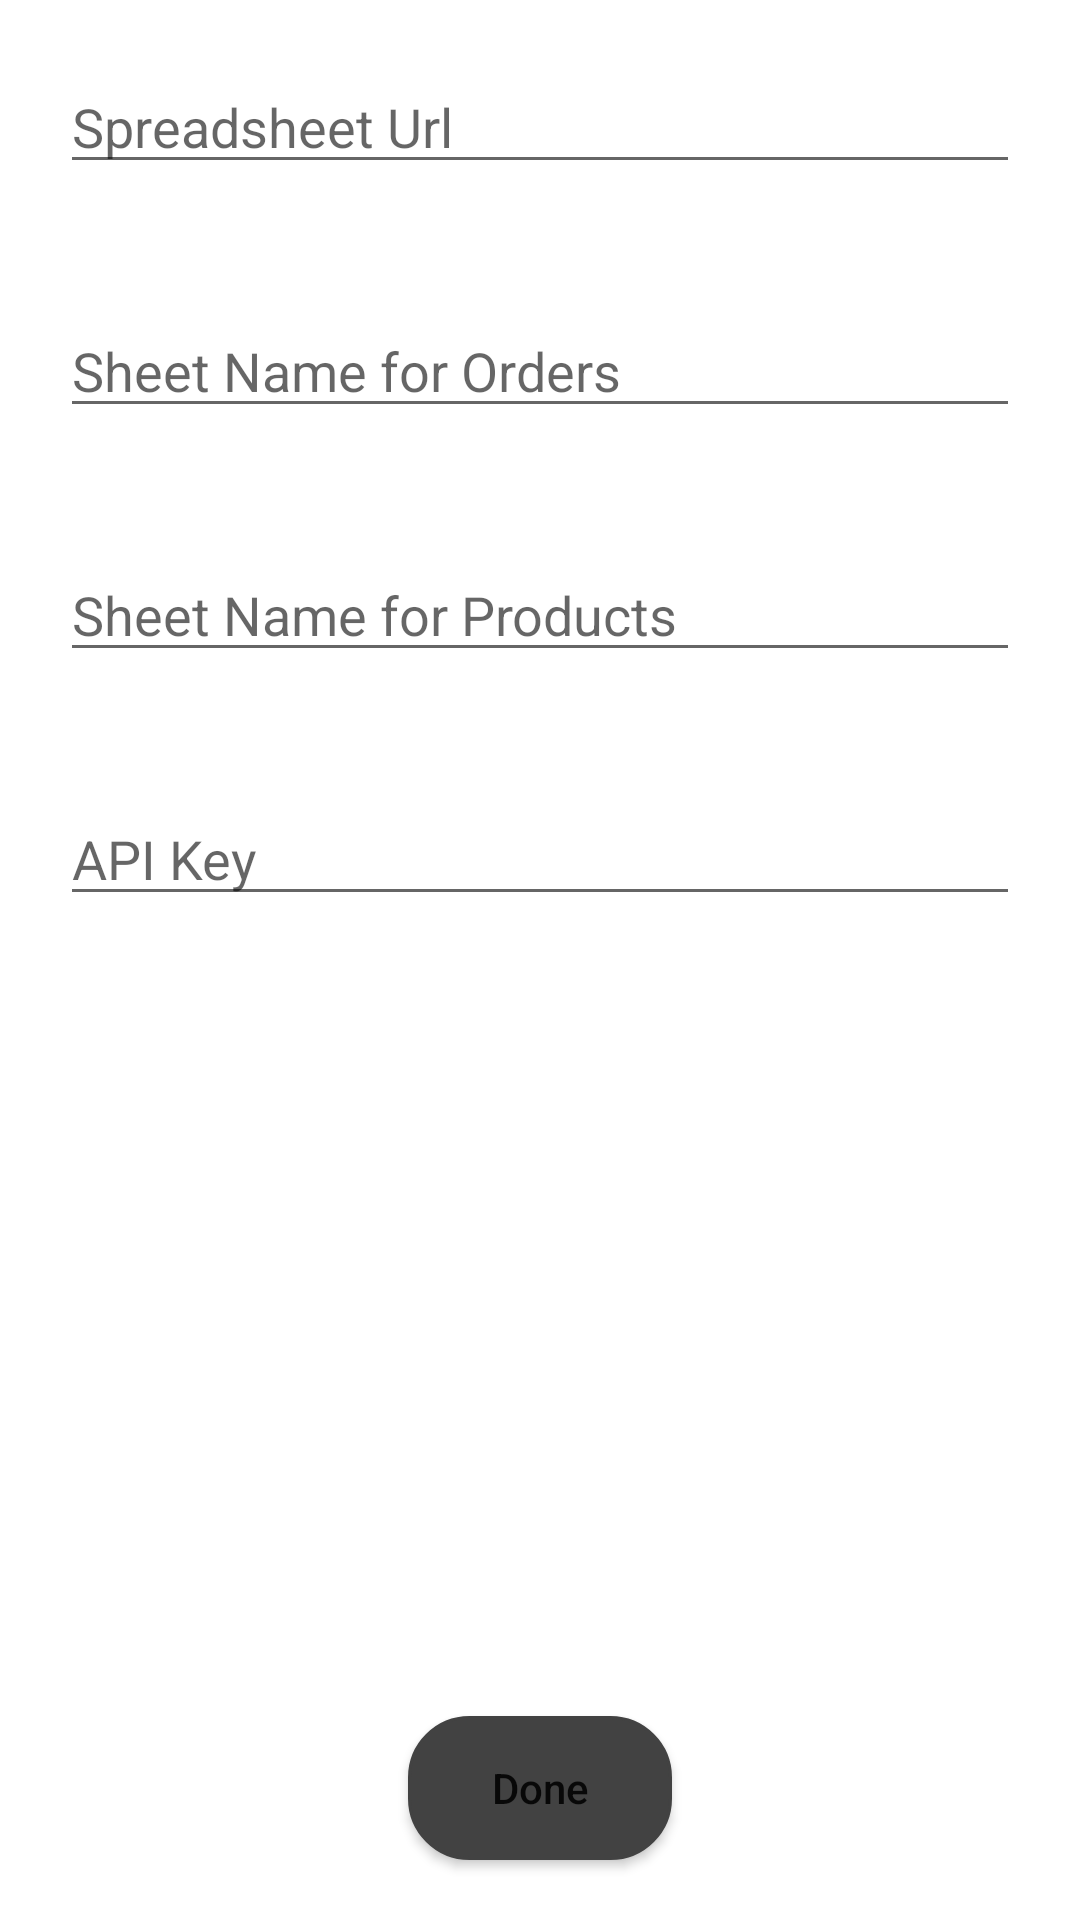

This screen was rendered from an Android layout file. Write that file and the resources it references.
<!-- AndroidManifest.xml: application theme Theme.Barcode -->
<!-- res/layout/activity_settings.xml -->
<?xml version="1.0" encoding="utf-8"?>
<RelativeLayout xmlns:android="http://schemas.android.com/apk/res/android"
    xmlns:app="http://schemas.android.com/apk/res-auto"
    xmlns:tools="http://schemas.android.com/tools"
    android:layout_width="match_parent"
    android:layout_height="match_parent"
    tools:context=".SettingsActivity">
    <EditText
        android:layout_width="match_parent"
        android:layout_height="wrap_content"
        android:id="@+id/edtUrl"
        android:hint="Spreadsheet Url"
        android:layout_centerHorizontal="true"
        android:layout_margin="20dp"/>
    <EditText
        android:layout_width="match_parent"
        android:layout_height="wrap_content"
        android:id="@+id/edtSheetOrder"
        android:hint="Sheet Name for Orders"
        android:layout_below="@id/edtUrl"
        android:layout_margin="20dp"
        android:layout_centerHorizontal="true"/>
    <EditText
        android:layout_width="match_parent"
        android:layout_height="wrap_content"
        android:id="@+id/edtSheetProduct"
        android:hint="Sheet Name for Products"
        android:layout_below="@id/edtSheetOrder"
        android:layout_margin="20dp"
        android:layout_centerHorizontal="true"/>
    <EditText
        android:layout_width="match_parent"
        android:layout_height="wrap_content"
        android:id="@+id/apiKey"
        android:hint="API Key"
        android:layout_below="@id/edtSheetProduct"
        android:layout_margin="20dp"
        android:layout_centerHorizontal="true"/>

    <Button
        android:id="@+id/btnDone"
        android:layout_width="wrap_content"
        android:layout_height="wrap_content"
        android:layout_alignParentBottom="true"
        android:layout_centerHorizontal="true"
        android:layout_marginStart="20dp"
        android:layout_marginTop="20dp"
        android:layout_marginEnd="20dp"
        android:layout_marginBottom="20dp"
        android:text="Done"
        android:background="@drawable/my_button"
        android:textAllCaps="false" />

</RelativeLayout>
<!-- resources referenced by this layout -->
<resources>
  <!-- drawable my_button (drawable) -->
  <?xml version="1.0" encoding="utf-8"?>
  <selector xmlns:android="http://schemas.android.com/apk/res/android" >
      <item android:state_pressed="true" >
          <shape android:shape="rectangle"  >
              <corners android:radius="20dip" />
              <stroke android:width="1dip" android:color="@color/cardview_light_background" />
              <gradient android:angle="-90" android:startColor="@color/cardview_light_background" android:endColor="@color/cardview_light_background"  />
          </shape>
      </item>
      <item android:state_focused="true">
          <shape android:shape="rectangle"  >
              <corners android:radius="20dip" />
              <stroke android:width="1dip" android:color="#5e7974" />
              <solid android:color="#58857e"/>
          </shape>
      </item>
      <item >
          <shape android:shape="rectangle"  >
              <corners android:radius="20dip" />
              <stroke android:width="1dip" android:color="@color/cardview_dark_background" />
              <gradient android:angle="-90" android:startColor="@color/cardview_dark_background" android:endColor="@color/cardview_dark_background" />
          </shape>
      </item>
  </selector>
  <style name="Theme.Barcode" parent="Theme.MaterialComponents.DayNight.DarkActionBar">
          
          <item name="colorPrimary">@color/cardview_dark_background</item>
          <item name="colorPrimaryVariant">@color/cardview_dark_background</item>
          <item name="colorOnPrimary">@color/white</item>
          
          <item name="colorSecondary">@color/teal_200</item>
          <item name="colorSecondaryVariant">@color/teal_700</item>
          <item name="colorOnSecondary">@color/black</item>
          
          <item name="android:statusBarColor">?attr/colorPrimaryVariant</item>
          
      </style>
  <!-- not gathered from this repository: default colours our renderer supplied (Android Studio template values) -->
  <color name="teal_200">#FF03DAC5</color>
  <color name="teal_700">#FF018786</color>
  <color name="black">#FF000000</color>
  <color name="white">#FFFFFFFF</color>
</resources>
